Dataset: dataset (GitHub, twelcone/CS232_FinalProject). Classes: bladder, breast, eye, liver, lung, pelvis.

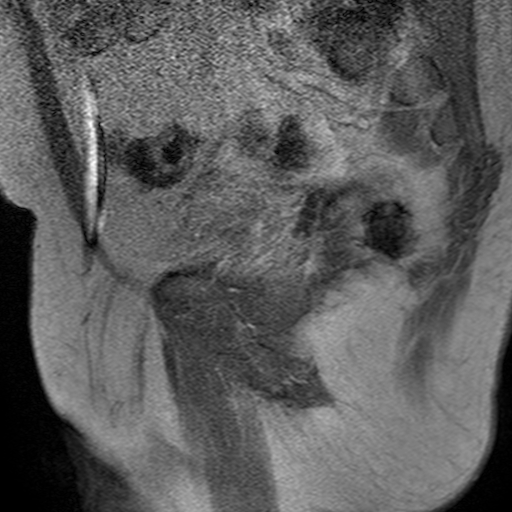
Label: bladder

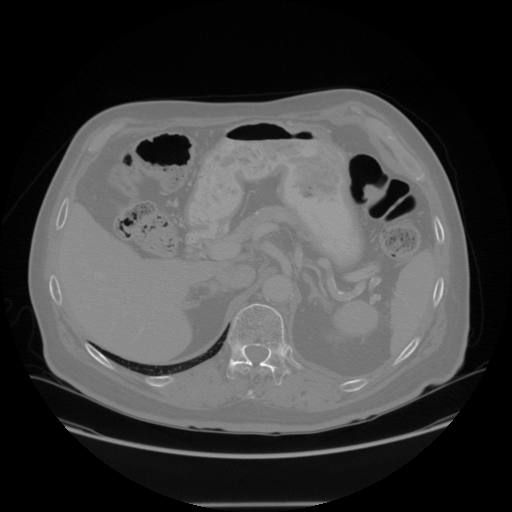
Label: liver

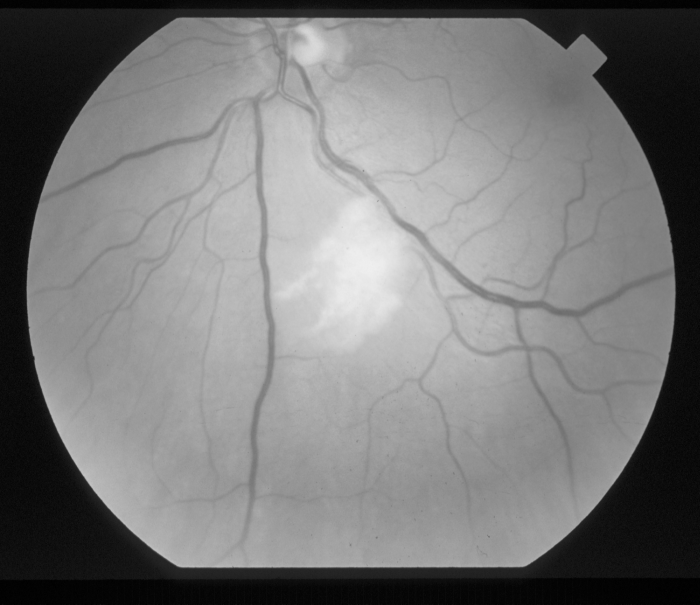
Label: eye

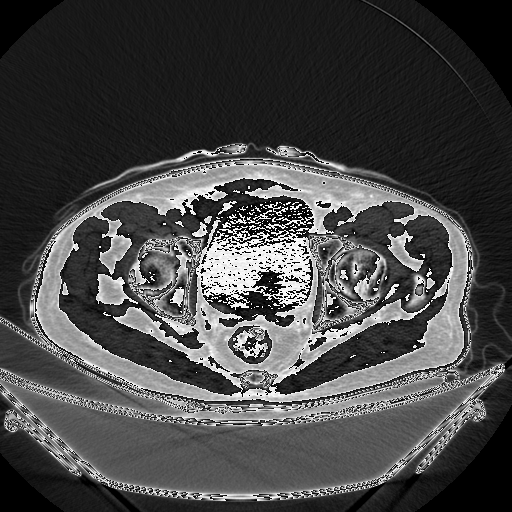
Label: pelvis

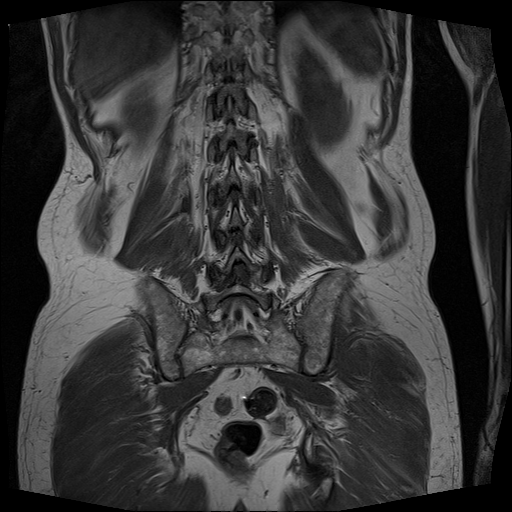
Label: bladder

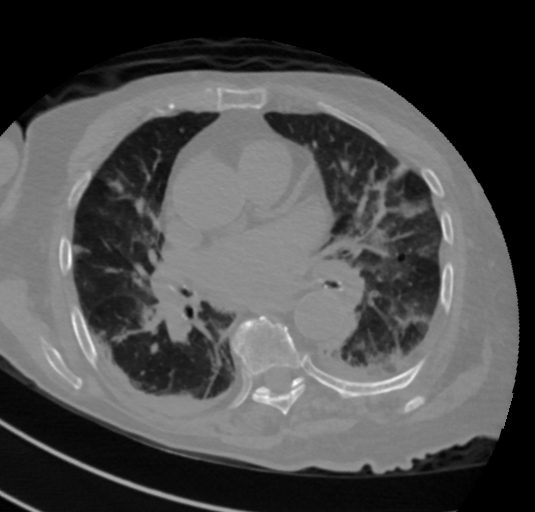
Label: lung
